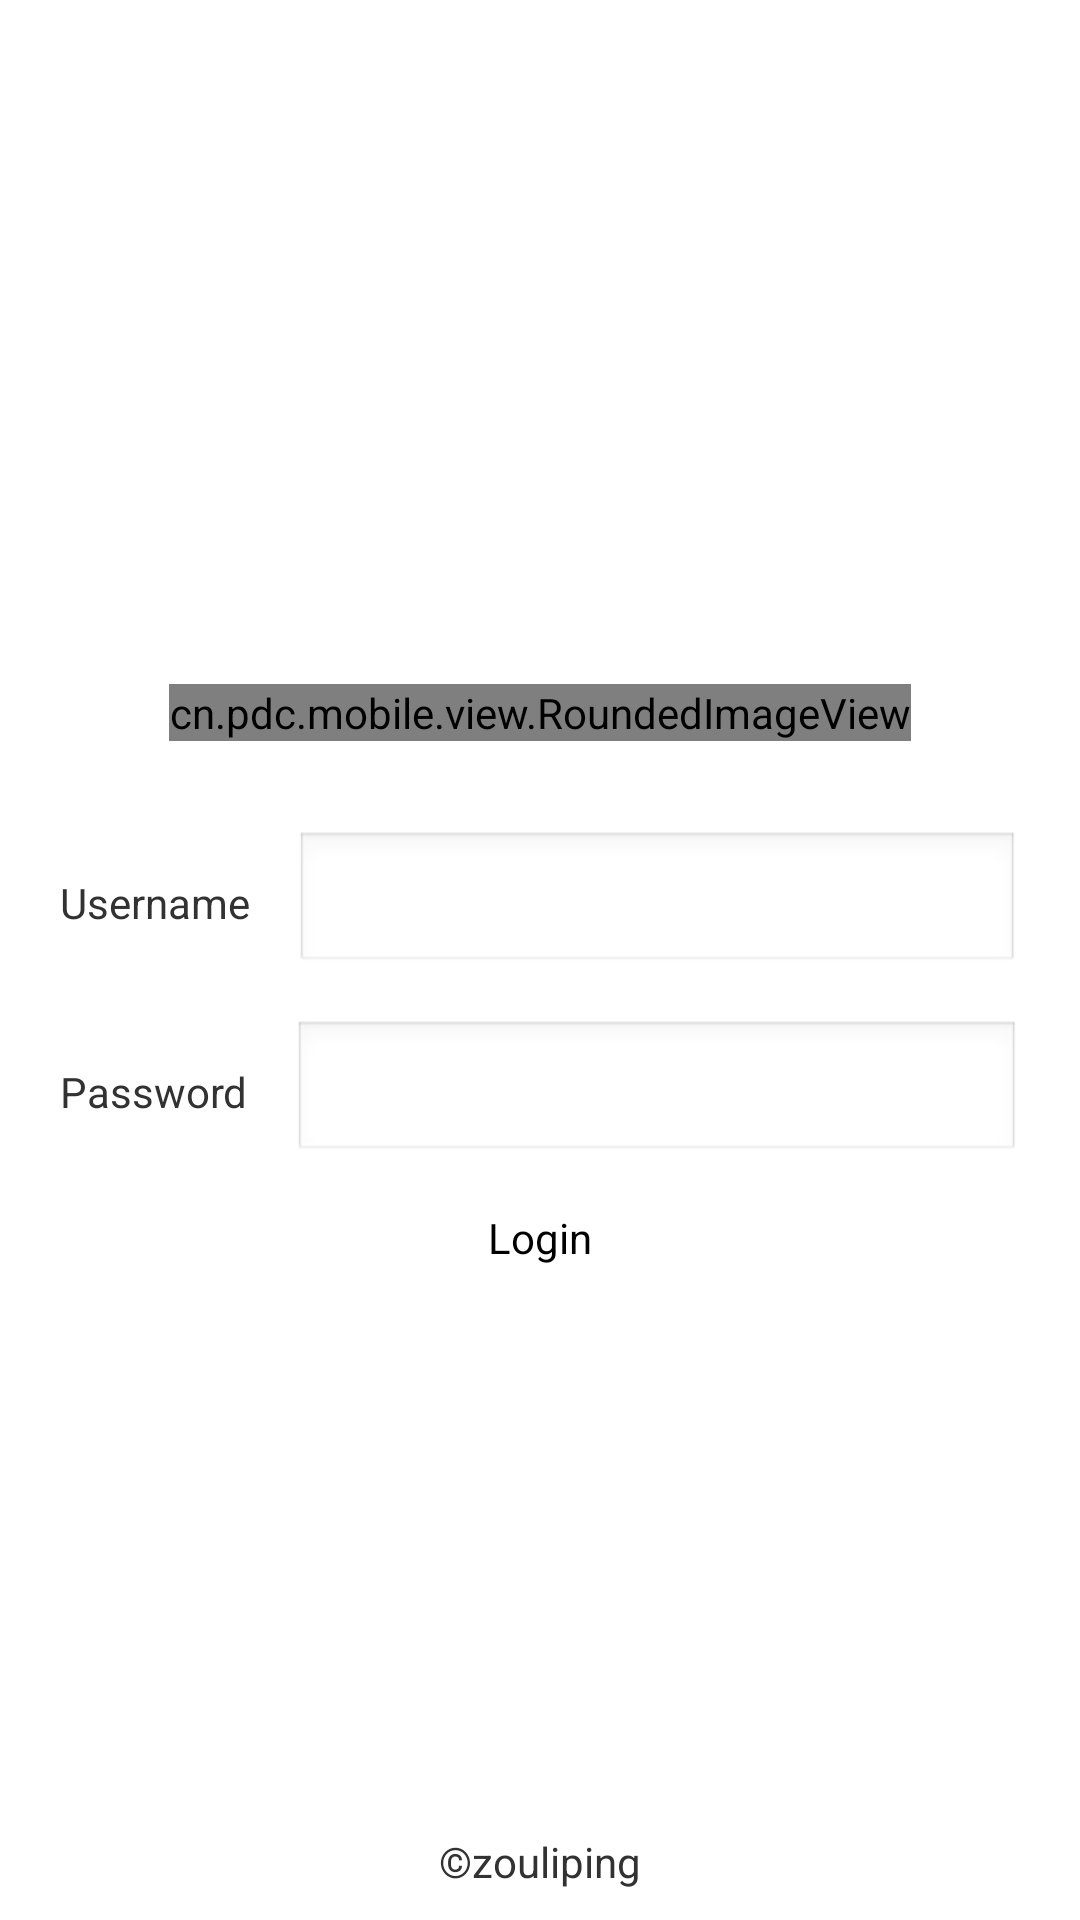

Write the Android layout XML for this screen, with the resource values it uses.
<!-- AndroidManifest.xml: application theme AppTheme -->
<!-- res/layout/login_layout.xml -->
<?xml version="1.0" encoding="utf-8"?>
<RelativeLayout xmlns:android="http://schemas.android.com/apk/res/android"
    android:layout_width="fill_parent"
    android:layout_height="fill_parent"
    android:orientation="vertical" >

    <LinearLayout
        android:layout_width="match_parent"
        android:layout_height="wrap_content"
        android:layout_centerInParent="true"
        android:orientation="vertical" >

        

        <LinearLayout
            android:layout_width="fill_parent"
            android:layout_height="wrap_content"
            android:layout_marginLeft="20dp"
            android:layout_marginRight="20dp"
            android:layout_marginTop="10dp"
            android:gravity="center"
            android:orientation="horizontal" >

            <cn.pdc.mobile.view.RoundedImageView
                android:id="@+id/avatar_menu"
                android:layout_width="wrap_content"
                android:layout_height="wrap_content"
                android:layout_gravity="center_horizontal"
                android:layout_marginTop="20dp"
                android:src="@drawable/avatar_default" />
        </LinearLayout>

        

        <LinearLayout
            android:layout_width="fill_parent"
            android:layout_height="wrap_content"
            android:layout_marginLeft="20dp"
            android:layout_marginRight="20dp"
            android:layout_marginTop="10dp"
            android:gravity="center"
            android:orientation="horizontal" >

            <TextView
                android:layout_width="wrap_content"
                android:layout_height="wrap_content"
                android:text="@string/uname" />

            <EditText
                android:id="@+id/login_name"
                android:layout_width="match_parent"
                android:layout_height="wrap_content"
                android:layout_marginLeft="15dp"
                android:inputType="text" />
        </LinearLayout>

        

        <LinearLayout
            android:layout_width="fill_parent"
            android:layout_height="wrap_content"
            android:layout_marginLeft="20dp"
            android:layout_marginRight="20dp"
            android:layout_marginTop="15dp"
            android:gravity="center"
            android:orientation="horizontal" >

            <TextView
                android:layout_width="wrap_content"
                android:layout_height="wrap_content"
                android:text="@string/upwd" />

            <EditText
                android:id="@+id/login_pwd"
                android:layout_width="match_parent"
                android:layout_height="wrap_content"
                android:layout_marginLeft="15dp"
                android:inputType="textPassword" />
        </LinearLayout>

        

        <LinearLayout
            android:layout_width="fill_parent"
            android:layout_height="wrap_content"
            android:layout_marginLeft="20dp"
            android:layout_marginRight="20dp"
            android:layout_marginTop="15dp"
            android:gravity="center"
            android:orientation="horizontal" >

            <Button
                android:id="@+id/login_btn"
                android:layout_width="fill_parent"
                android:layout_height="wrap_content"
                android:layout_gravity="center_horizontal"
                android:background="@drawable/login_btn"
                android:text="@string/login_text" />
        </LinearLayout>
    </LinearLayout>

    <RelativeLayout
        android:layout_width="match_parent"
        android:layout_height="wrap_content"
        android:layout_alignParentBottom="true"
        android:layout_marginBottom="10dp" >

        <TextView
            android:layout_width="wrap_content"
            android:layout_height="wrap_content"
            android:layout_centerInParent="true"
            android:layout_gravity="center"
            android:text="@string/rights_text" />
    </RelativeLayout>

</RelativeLayout>
<!-- resources referenced by this layout -->
<resources>
  <string name="login_text">Login</string>
  <string name="rights_text">©zouliping</string>
  <string name="uname">Username</string>
  <string name="upwd">Password</string>
  <style name="AppTheme" parent="AppBaseTheme">
          
      </style>
  <style name="AppBaseTheme" parent="android:Theme.Light">
          
      </style>
</resources>
